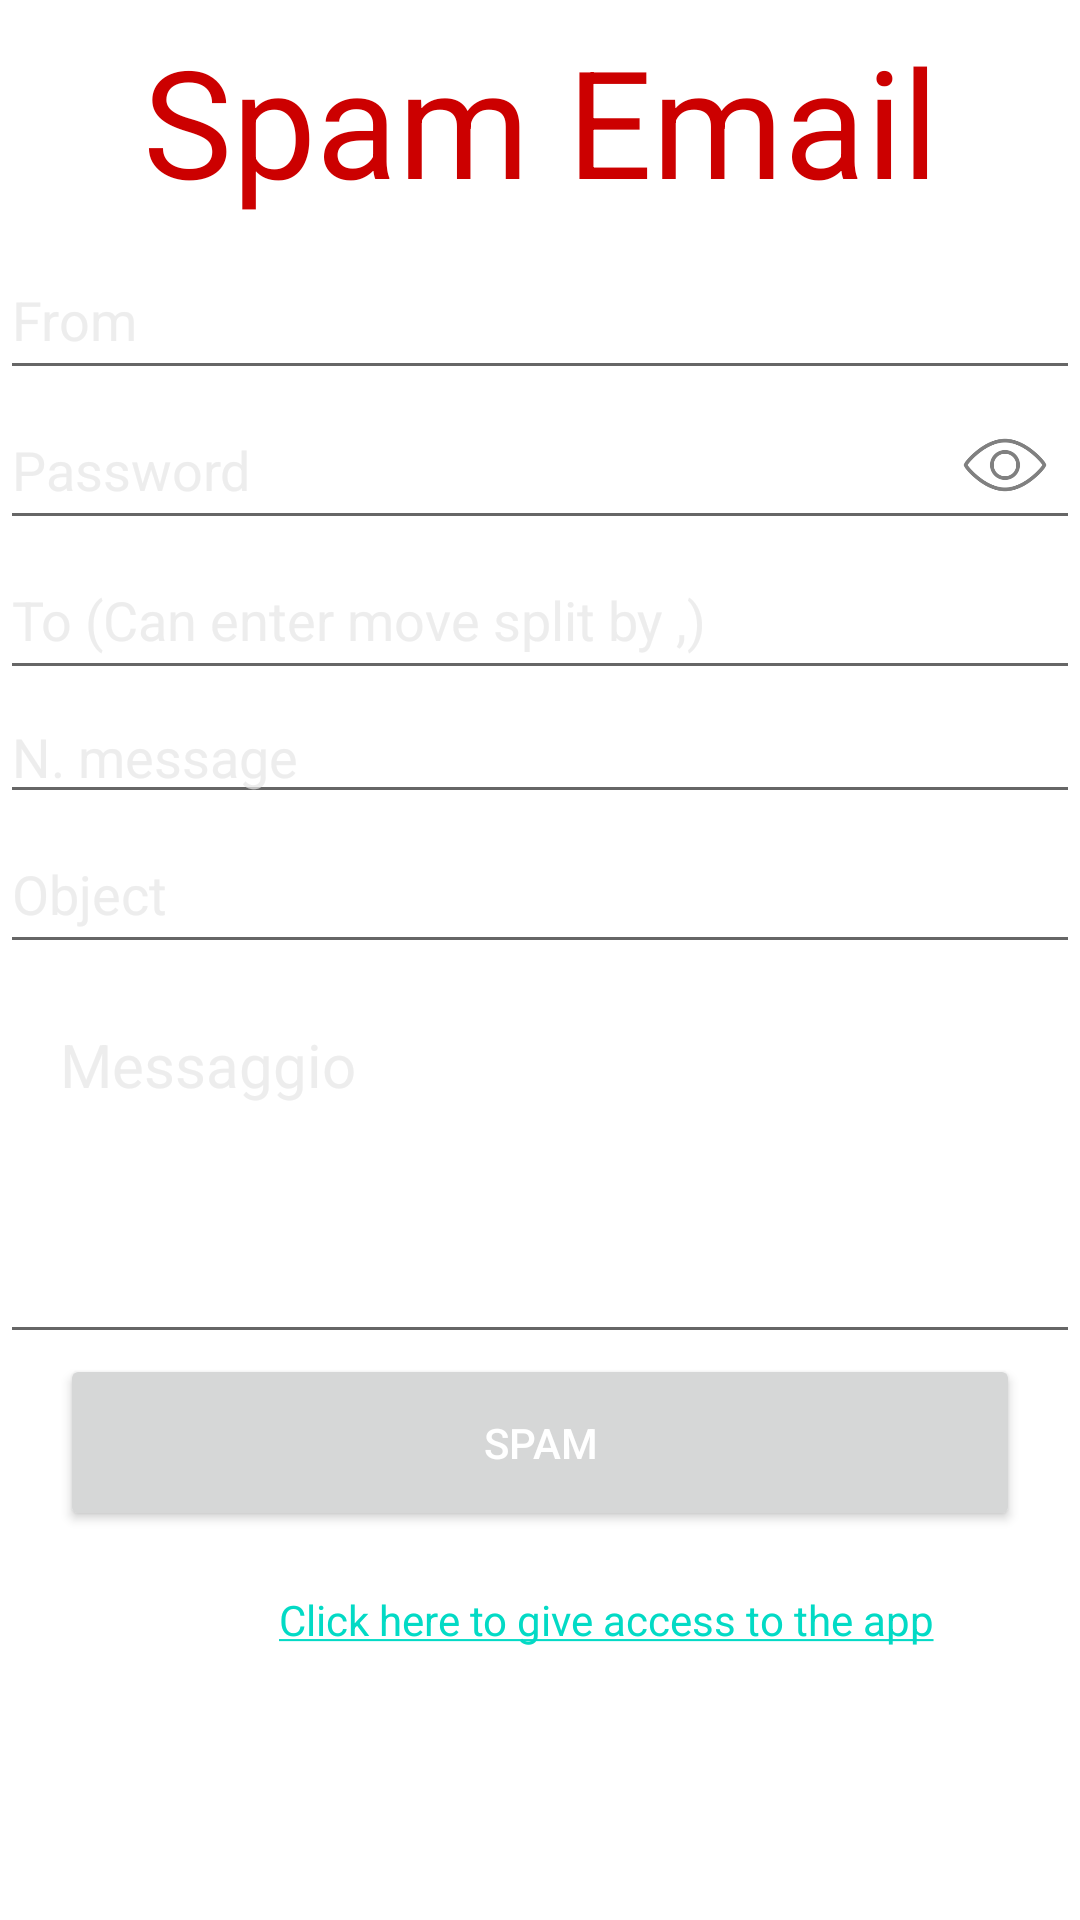

This screen was rendered from an Android layout file. Write that file and the resources it references.
<!-- AndroidManifest.xml: application theme Theme.SpamEmail -->
<!-- res/layout/activity_main.xml -->
<?xml version="1.0" encoding="utf-8"?>
<LinearLayout xmlns:android="http://schemas.android.com/apk/res/android"
    xmlns:app="http://schemas.android.com/apk/res-auto"
    xmlns:tools="http://schemas.android.com/tools"
    android:layout_width="match_parent"
    android:layout_height="match_parent"
    android:background="@android:color/white"
    tools:context="app.python.spamemail.MainActivity"
    android:orientation="vertical">

    <TextView
        android:id="@+id/head"
        android:layout_width="match_parent"
        android:layout_height="80dp"
        android:gravity="center"
        android:text="Spam Email"
        android:textAlignment="center"
        android:textColor="@android:color/holo_red_dark"
        android:textSize="50sp" />

    <EditText
        android:id="@+id/from"
        android:layout_width="match_parent"
        android:layout_height="50dp"
        android:ems="10"
        android:inputType="textEmailAddress"
        android:textColor="@color/black"
        android:hint="From"
        android:textColorHint="@color/grey"/>

    <RelativeLayout
        android:layout_width="fill_parent"
        android:layout_height="wrap_content">

        <EditText
            android:id="@+id/passw"
            android:layout_width="match_parent"
            android:layout_height="50dp"
            android:ems="10"
            android:inputType="textPassword"
            android:textColor="@color/black"
            android:hint="Password"
            android:textColorHint="@color/grey"/>

        <ImageView
            android:id="@+id/show_pass_btn"
            android:layout_width="40dp"
            android:layout_height="40dp"
            android:layout_alignParentRight="true"
            android:layout_centerVertical="true"
            android:layout_marginRight="5dp"
            android:alpha=".5"
            android:onClick="ShowHidePass"
            android:padding="5dp"
            android:src="@drawable/show_password" />
    </RelativeLayout>

    <EditText
        android:id="@+id/to"
        android:layout_width="match_parent"
        android:layout_height="50dp"
        android:ems="10"
        android:inputType="textEmailAddress"
        android:textColor="@color/black"
        android:hint="To (Can enter move split by ,)"
        android:textColorHint="@color/grey"/>

    <EditText
        android:id="@+id/nMessage"
        android:layout_width="match_parent"
        android:layout_height="wrap_content"
        android:ems="10"
        android:inputType="number"
        android:textColor="@color/black"
        android:hint="N. message"
        android:textColorHint="@color/grey"/>


    <EditText
        android:id="@+id/subject"
        android:layout_width="match_parent"
        android:layout_height="50dp"
        android:ems="10"
        android:inputType="text"
        android:textColor="@color/black"
        android:hint="Object"
        android:textColorHint="@color/grey"/>


    <EditText
        android:id="@+id/message"
        android:layout_width="match_parent"
        android:layout_height="130dp"
        android:gravity="top"
        android:hint="Messaggio"
        android:inputType="textMultiLine"
        android:lines="8"
        android:padding="20dp"
        android:scrollbars="vertical"
        android:textColor="@color/black"
        android:textSize="20sp"
        android:textColorHint="@color/grey"/>


    <Button
        android:id="@+id/run"
        android:layout_width="match_parent"
        android:layout_height="wrap_content"
        android:layout_marginStart="20dp"
        android:layout_marginLeft="20dp"
        android:layout_marginEnd="20dp"
        android:layout_marginRight="20dp"
        android:theme="@style/Theme.SpamEmail"
        android:padding="20dp"
        android:text="Spam"
        android:textColor="@android:color/white"
        android:textColorHint="@color/grey"/>

    <TextView
        android:id="@+id/link"
        android:layout_width="364dp"
        android:layout_height="wrap_content"
        android:layout_marginStart="20dp"
        android:gravity="center"
        android:linksClickable="true"
        android:padding="20dp"
        android:text="@string/link"
        android:textAlignment="center"
        android:textColorHint="@color/grey"/>

    <TextView
        android:layout_width="wrap_content"
        android:layout_height="wrap_content"
        android:id="@+id/output"
        android:layout_below="@+id/run"
        android:textSize="20sp"
        android:layout_centerHorizontal="true"
        android:layout_margin="20dp"
        android:textColor="@color/black"/>

</LinearLayout>
<!-- resources referenced by this layout -->
<resources>
  <color name="black">#FF000000</color>
  <color name="grey">#BAE7E6E6</color>
  <!-- drawable show_password: png bitmap (drawable, 4927 bytes) -->
  <string name="link"><a href="https://myaccount.google.com/u/3/lesssecureapps?pageId=none">Click here to give access to the app</a></string>
  <style name="Theme.SpamEmail" parent="Theme.MaterialComponents.DayNight.DarkActionBar">
          
          <item name="colorPrimary">@color/blu</item>
          <item name="colorPrimaryVariant">@color/purple_700</item>
          <item name="colorOnPrimary">@color/white</item>
          
          <item name="colorSecondary">@color/teal_200</item>
          <item name="colorSecondaryVariant">@color/teal_700</item>
          <item name="colorOnSecondary">@color/black</item>
          
          <item name="android:statusBarColor" tools:targetApi="l">?attr/colorPrimaryVariant</item>
          
  
      </style>
  <color name="blu">#2196F3</color>
  <color name="purple_700">#FF3700B3</color>
  <color name="white">#FFFFFFFF</color>
  <color name="teal_200">#FF03DAC5</color>
  <color name="teal_700">#FF018786</color>
</resources>
